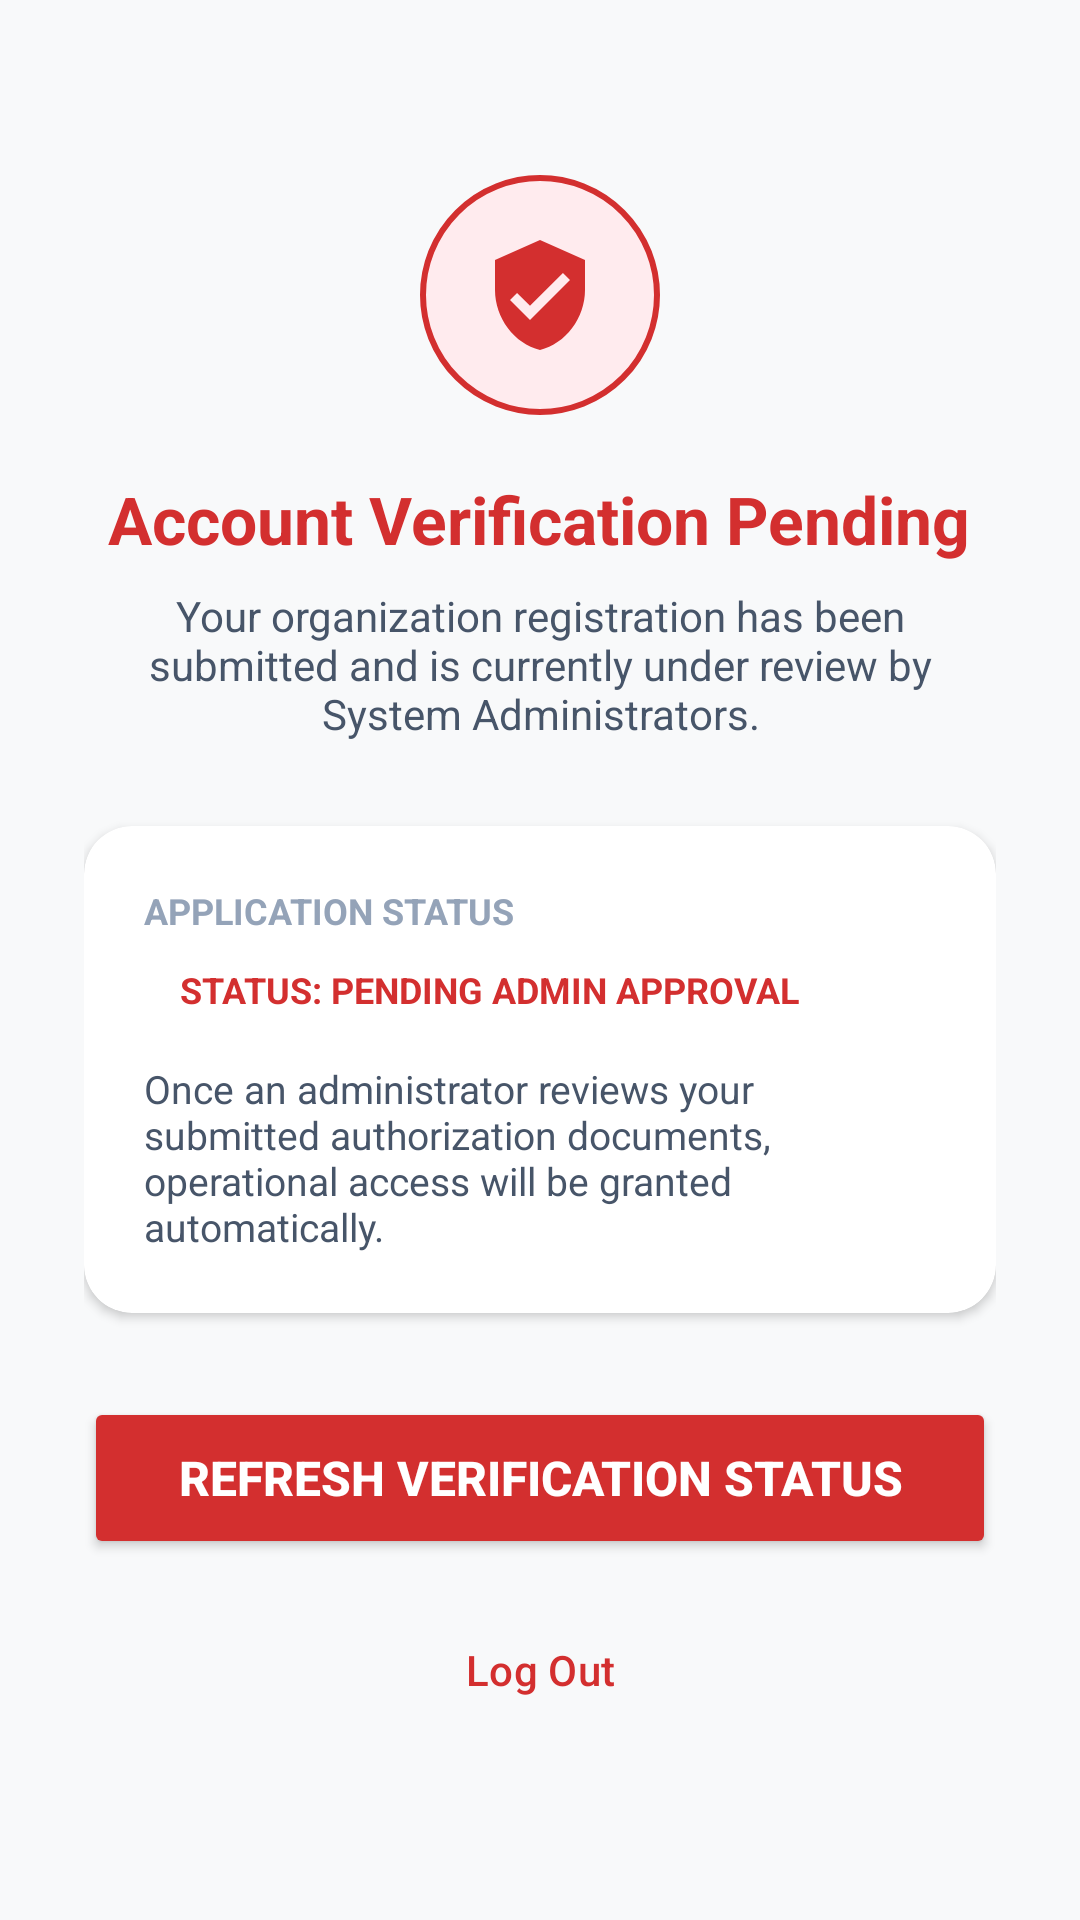

Layout XML and referenced resources for this Android screen:
<!-- AndroidManifest.xml: application theme Theme.Blood_Donation -->
<!-- res/layout/activity_pending_approval.xml -->
<?xml version="1.0" encoding="utf-8"?>
<LinearLayout xmlns:android="http://schemas.android.com/apk/res/android"
    xmlns:app="http://schemas.android.com/apk/res-auto"
    android:layout_width="match_parent"
    android:layout_height="match_parent"
    android:background="@color/background_light"
    android:gravity="center"
    android:orientation="vertical"
    android:padding="28dp">

    <ImageView
        android:layout_width="80dp"
        android:layout_height="80dp"
        android:background="@drawable/bg_avatar_circle"
        android:contentDescription="Pending Approval Icon"
        android:padding="20dp"
        android:src="@drawable/ic_verified_shield" />

    <TextView
        android:layout_width="wrap_content"
        android:layout_height="wrap_content"
        android:layout_marginTop="20dp"
        android:text="Account Verification Pending"
        android:textColor="@color/primary"
        android:textSize="22sp"
        android:textStyle="bold" />

    <TextView
        android:id="@+id/tvOrgNameText"
        android:layout_width="wrap_content"
        android:layout_height="wrap_content"
        android:layout_marginTop="8dp"
        android:gravity="center"
        android:text="Your organization registration has been submitted and is currently under review by System Administrators."
        android:textColor="@color/text_secondary"
        android:textSize="14sp" />

    <androidx.cardview.widget.CardView
        android:layout_width="match_parent"
        android:layout_height="wrap_content"
        android:layout_marginTop="28dp"
        app:cardCornerRadius="16dp"
        app:cardElevation="2dp">

        <LinearLayout
            android:layout_width="match_parent"
            android:layout_height="wrap_content"
            android:orientation="vertical"
            android:padding="20dp">

            <TextView
                android:layout_width="wrap_content"
                android:layout_height="wrap_content"
                android:text="APPLICATION STATUS"
                android:textColor="@color/text_muted"
                android:textSize="12sp"
                android:textStyle="bold" />

            <TextView
                android:layout_width="wrap_content"
                android:layout_height="wrap_content"
                android:layout_marginTop="6dp"
                android:background="@drawable/bg_badge_status"
                android:paddingHorizontal="12dp"
                android:paddingVertical="4dp"
                android:text="STATUS: PENDING ADMIN APPROVAL"
                android:textColor="@color/primary"
                android:textSize="12sp"
                android:textStyle="bold" />

            <TextView
                android:layout_width="wrap_content"
                android:layout_height="wrap_content"
                android:layout_marginTop="12dp"
                android:text="Once an administrator reviews your submitted authorization documents, operational access will be granted automatically."
                android:textColor="@color/text_secondary"
                android:textSize="13sp" />
        </LinearLayout>
    </androidx.cardview.widget.CardView>

    <Button
        android:id="@+id/btnCheckStatus"
        android:layout_width="match_parent"
        android:layout_height="54dp"
        android:layout_marginTop="28dp"
        android:backgroundTint="@color/primary"
        android:text="Refresh Verification Status"
        android:textColor="@color/text_white"
        android:textSize="16sp"
        android:textStyle="bold"
        app:cornerRadius="12dp" />

    <Button
        android:id="@+id/btnLogout"
        style="@style/Widget.Material3.Button.OutlinedButton"
        android:layout_width="match_parent"
        android:layout_height="50dp"
        android:layout_marginTop="12dp"
        android:text="Log Out"
        android:textColor="@color/primary"
        app:strokeColor="@color/primary" />

</LinearLayout>
<!-- resources referenced by this layout -->
<resources>
  <color name="background_light">#F8F9FA</color>
  <color name="primary">#D32F2F</color>
  <color name="text_muted">#94A3B8</color>
  <color name="text_secondary">#475569</color>
  <color name="text_white">#FFFFFF</color>
  <!-- drawable bg_avatar_circle (drawable) -->
  <?xml version="1.0" encoding="utf-8"?>
  <shape xmlns:android="http://schemas.android.com/apk/res/android"
      android:shape="oval">
      <solid android:color="@color/primary_light" />
      <stroke
          android:width="2dp"
          android:color="@color/primary" />
  </shape>
  <!-- drawable ic_verified_shield (drawable) -->
  <vector xmlns:android="http://schemas.android.com/apk/res/android"
      android:width="24dp"
      android:height="24dp"
      android:viewportWidth="24"
      android:viewportHeight="24">
      <path
          android:fillColor="@color/primary"
          android:pathData="M12,1L3,5v6c0,5.55 3.84,10.74 9,12c5.16,-1.26 9,-6.45 9,-12V5l-9,-4zm-2,16l-4,-4 1.41,-1.41L10,14.17l6.59,-6.59L18,9l-8,8z" />
  </vector>
  <style name="Theme.Blood_Donation" parent="Theme.Material3.DayNight.NoActionBar">
          
          <item name="colorPrimary">@color/primary</item>
          <item name="colorPrimaryVariant">@color/primary_dark</item>
          <item name="colorOnPrimary">@color/text_white</item>
  
          
          <item name="colorSecondary">@color/accent</item>
          <item name="colorOnSecondary">@color/text_white</item>
  
          
          <item name="android:statusBarColor">@color/primary_dark</item>
          <item name="android:windowBackground">@color/background_light</item>
      </style>
  <color name="primary_light">#FFEBEE</color>
  <color name="primary_dark">#B71C1C</color>
  <color name="accent">#E53935</color>
</resources>
